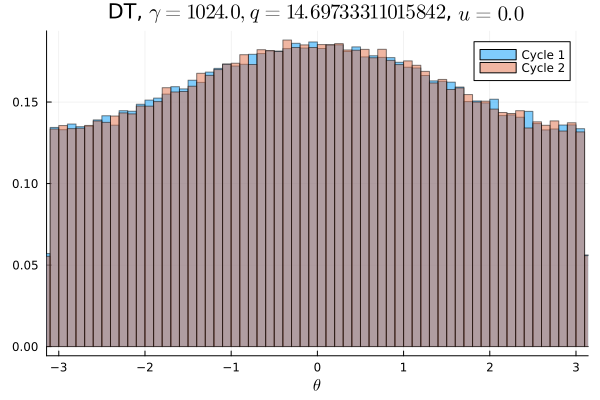

The data file committed next to this chart (first rows):
Cycle 1, Cycle 2
0.008466, 0.008303
0.008488, 0.008503
0.008497, 0.008516
0.008369, 0.008241
0.008534, 0.008625
0.008347, 0.008406
0.008641, 0.008366
0.008747, 0.008616
0.008334, 0.008431
0.008722, 0.008769
0.008831, 0.008719
0.008969, 0.008637
0.008369, 0.008809
0.009103, 0.00895
0.008931, 0.009103
0.009166, 0.008922
0.009028, 0.008925
0.009428, 0.009328
0.009422, 0.009384
0.009588, 0.009372
0.009716, 0.009506
0.009338, 0.009875
0.009925, 0.009778
0.01007, 0.009709
0.009859, 0.00985
0.009978, 0.009919
0.0104, 0.01008
0.01002, 0.01014
0.01021, 0.01061
0.0106, 0.01042
0.01041, 0.01039
0.01072, 0.01076
0.01102, 0.01064
0.01064, 0.01094
0.01082, 0.01095
0.01093, 0.01104
0.01073, 0.0112
0.01127, 0.01109
0.01134, 0.0108
0.01123, 0.01151
0.01133, 0.01142
0.01143, 0.01137
0.01137, 0.01141
0.0116, 0.0116
0.01131, 0.01178
0.01147, 0.01155
0.01184, 0.01154
0.01155, 0.01168
0.01172, 0.01156
0.01164, 0.01149
0.01139, 0.01165
0.01169, 0.01167
0.01147, 0.01152
0.01171, 0.01188
0.01179, 0.0114
0.01111, 0.01148
0.01157, 0.01157
0.01149, 0.01133
0.01116, 0.01151
0.01121, 0.01149
... 40 more rows
